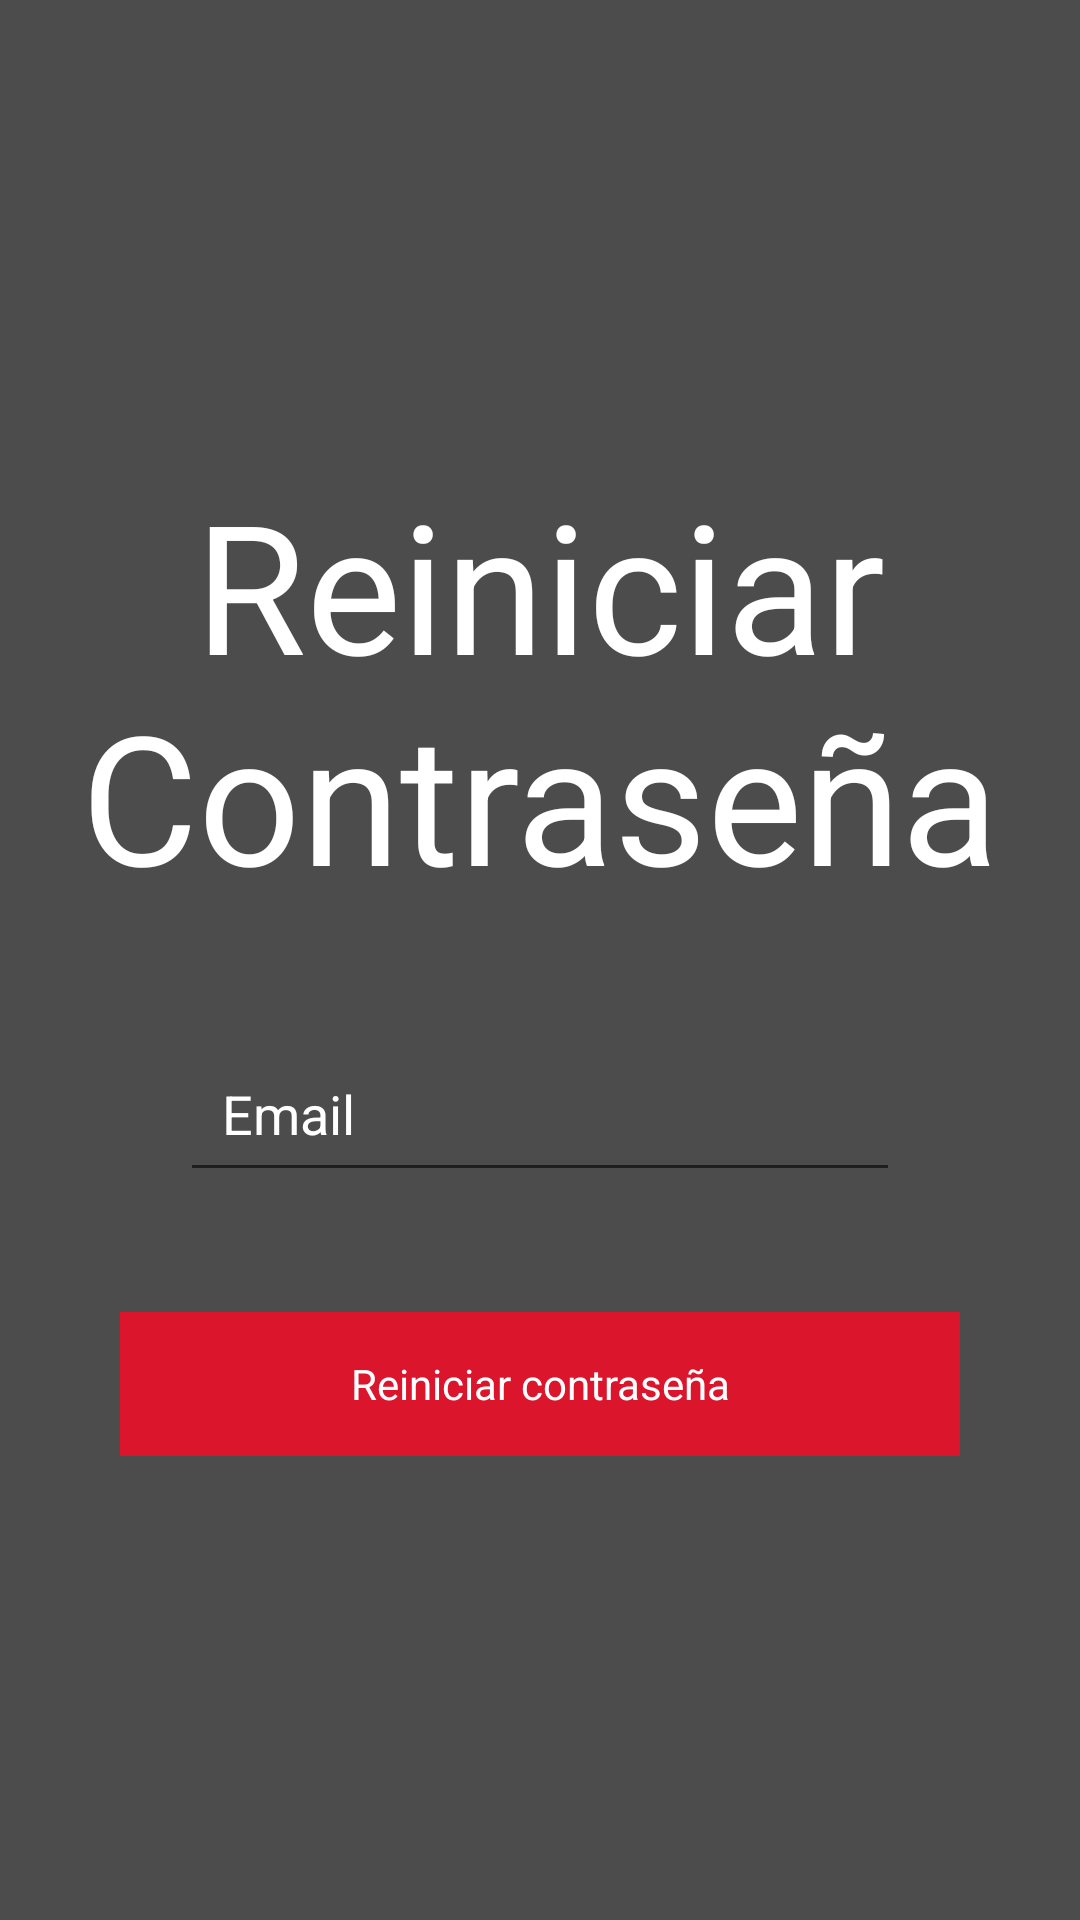

Here is an Android app screen rendered from its layout file. Give the layout XML and the strings, colors and styles it references.
<!-- AndroidManifest.xml: application theme Theme.SpookGold -->
<!-- res/layout/activity_forget_password_relato.xml -->
<?xml version="1.0" encoding="utf-8"?>
<androidx.constraintlayout.widget.ConstraintLayout xmlns:android="http://schemas.android.com/apk/res/android"
    xmlns:app="http://schemas.android.com/apk/res-auto"
    xmlns:tools="http://schemas.android.com/tools"
    android:layout_width="match_parent"
    android:layout_height="match_parent"
    android:id="@+id/forgetRelato"
    android:background="@mipmap/fondo_background"
    tools:context=".view.ForgetPasswordRelato">

    <FrameLayout
        android:layout_width="match_parent"
        android:layout_height="match_parent"
        android:background="@color/black"
        android:alpha="0.7">

    </FrameLayout>

    <LinearLayout
        android:gravity="center"
        android:layout_width="match_parent"
        android:layout_height="wrap_content"
        android:padding="20dp"

        app:layout_behavior="@string/appbar_scrolling_view_behavior"
        android:orientation="vertical"
        app:layout_constraintBottom_toBottomOf="parent"
        app:layout_constraintLeft_toLeftOf="parent"
        app:layout_constraintRight_toRightOf="parent"
        app:layout_constraintTop_toTopOf="parent">

        <TextView
            android:id="@+id/forget_title_sangrienta_lectura"
            android:layout_width="match_parent"
            android:layout_height="wrap_content"
            android:layout_marginBottom="40dp"
            android:text="Reiniciar Contraseña"
            android:gravity="center"
            android:textColor="@color/white"
            android:textSize="60sp"
            />

        <LinearLayout
            android:id="@+id/relato_forget_body"
            android:paddingLeft="40dp"
            android:paddingRight="40dp"
            android:layout_gravity="center"
            android:gravity="center"
            android:layout_width="match_parent"
            android:layout_height="wrap_content"
            android:orientation="vertical">


            <EditText
                android:id="@+id/forget_user_email"
                android:layout_width="match_parent"
                android:layout_height="wrap_content"
                android:padding="14dp"
                android:hint="Email"
                android:inputType="textEmailAddress"
                android:textColor="@color/white"
                android:textColorHint="@color/white"
                android:gravity="left"
                />




        </LinearLayout>

        <FrameLayout
            android:id="@+id/forgetPasswordCuenta"
            android:layout_marginTop="40dp"
            android:layout_width="280dp"
            android:background="@color/rojo_spook"

            android:layout_height="48dp"
            android:layout_gravity="center"
            android:orientation="horizontal">

            <ImageView
                android:layout_width="24dp"
                android:layout_height="24dp"
                android:layout_gravity="left|center_vertical"
                android:layout_marginLeft="22dp"
                android:clickable="false"
                android:src="@mipmap/ic_mail" />

            <TextView
                android:layout_width="match_parent"
                android:layout_height="wrap_content"
                android:layout_gravity="center"
                android:clickable="false"
                android:gravity="center"
                android:text="Reiniciar contraseña"
                android:textColor="@color/white" />
        </FrameLayout>



    </LinearLayout>


</androidx.constraintlayout.widget.ConstraintLayout>
<!-- resources referenced by this layout -->
<resources>
  <color name="black">#FF000000</color>
  <color name="rojo_spook">#da152c</color>
  <color name="white">#FFFFFFFF</color>
  <style name="Theme.SpookGold" parent="Theme.MaterialComponents.DayNight.NoActionBar">
          
          <item name="colorPrimary">@color/purple_500</item>
          <item name="colorPrimaryVariant">@color/purple_700</item>
          <item name="colorOnPrimary">@color/white</item>
          
          <item name="colorSecondary">@color/teal_200</item>
          <item name="colorSecondaryVariant">@color/teal_700</item>
          <item name="colorOnSecondary">@color/black</item>
          
          <item name="android:statusBarColor">?attr/colorPrimaryVariant</item>
          
      </style>
  <color name="purple_500">#FF6200EE</color>
  <color name="purple_700">#FF3700B3</color>
  <color name="teal_200">#FF03DAC5</color>
  <color name="teal_700">#FF018786</color>
</resources>
